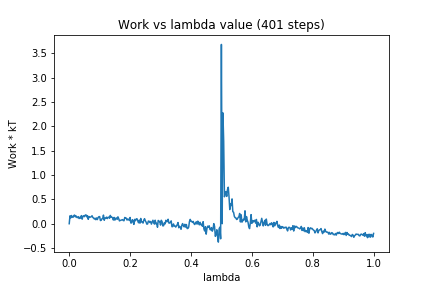

Data behind this chart, as committed beside it:
0, 0.0
1, 0.1626
2, 0.1208
3, 0.1685
4, 0.137
5, 0.131
6, 0.1668
7, 0.1782
8, 0.1406
9, 0.1602
10, 0.1289
11, 0.1257
12, 0.1457
13, 0.1066
14, 0.1316
15, 0.1137
16, 0.1669
17, 0.09311
18, 0.1528
19, 0.1645
20, 0.1445
21, 0.1755
22, 0.1827
23, 0.1407
24, 0.1658
25, 0.09034
26, 0.1482
27, 0.1316
28, 0.1387
29, 0.1441
30, 0.1642
31, 0.1295
32, 0.1171
33, 0.09745
34, 0.1131
35, 0.08258
36, 0.1184
37, 0.08533
38, 0.1258
39, 0.1447
40, 0.1462
41, 0.06528
42, 0.07049
43, 0.1008
44, 0.1083
45, 0.177
46, 0.07083
47, 0.1155
48, 0.1159
49, 0.1355
50, 0.1048
51, 0.1313
52, 0.1354
53, 0.112
54, 0.171
55, 0.132
56, 0.1358
57, 0.1197
58, 0.07606
59, 0.1295
60, 0.07396
... 340 more rows
